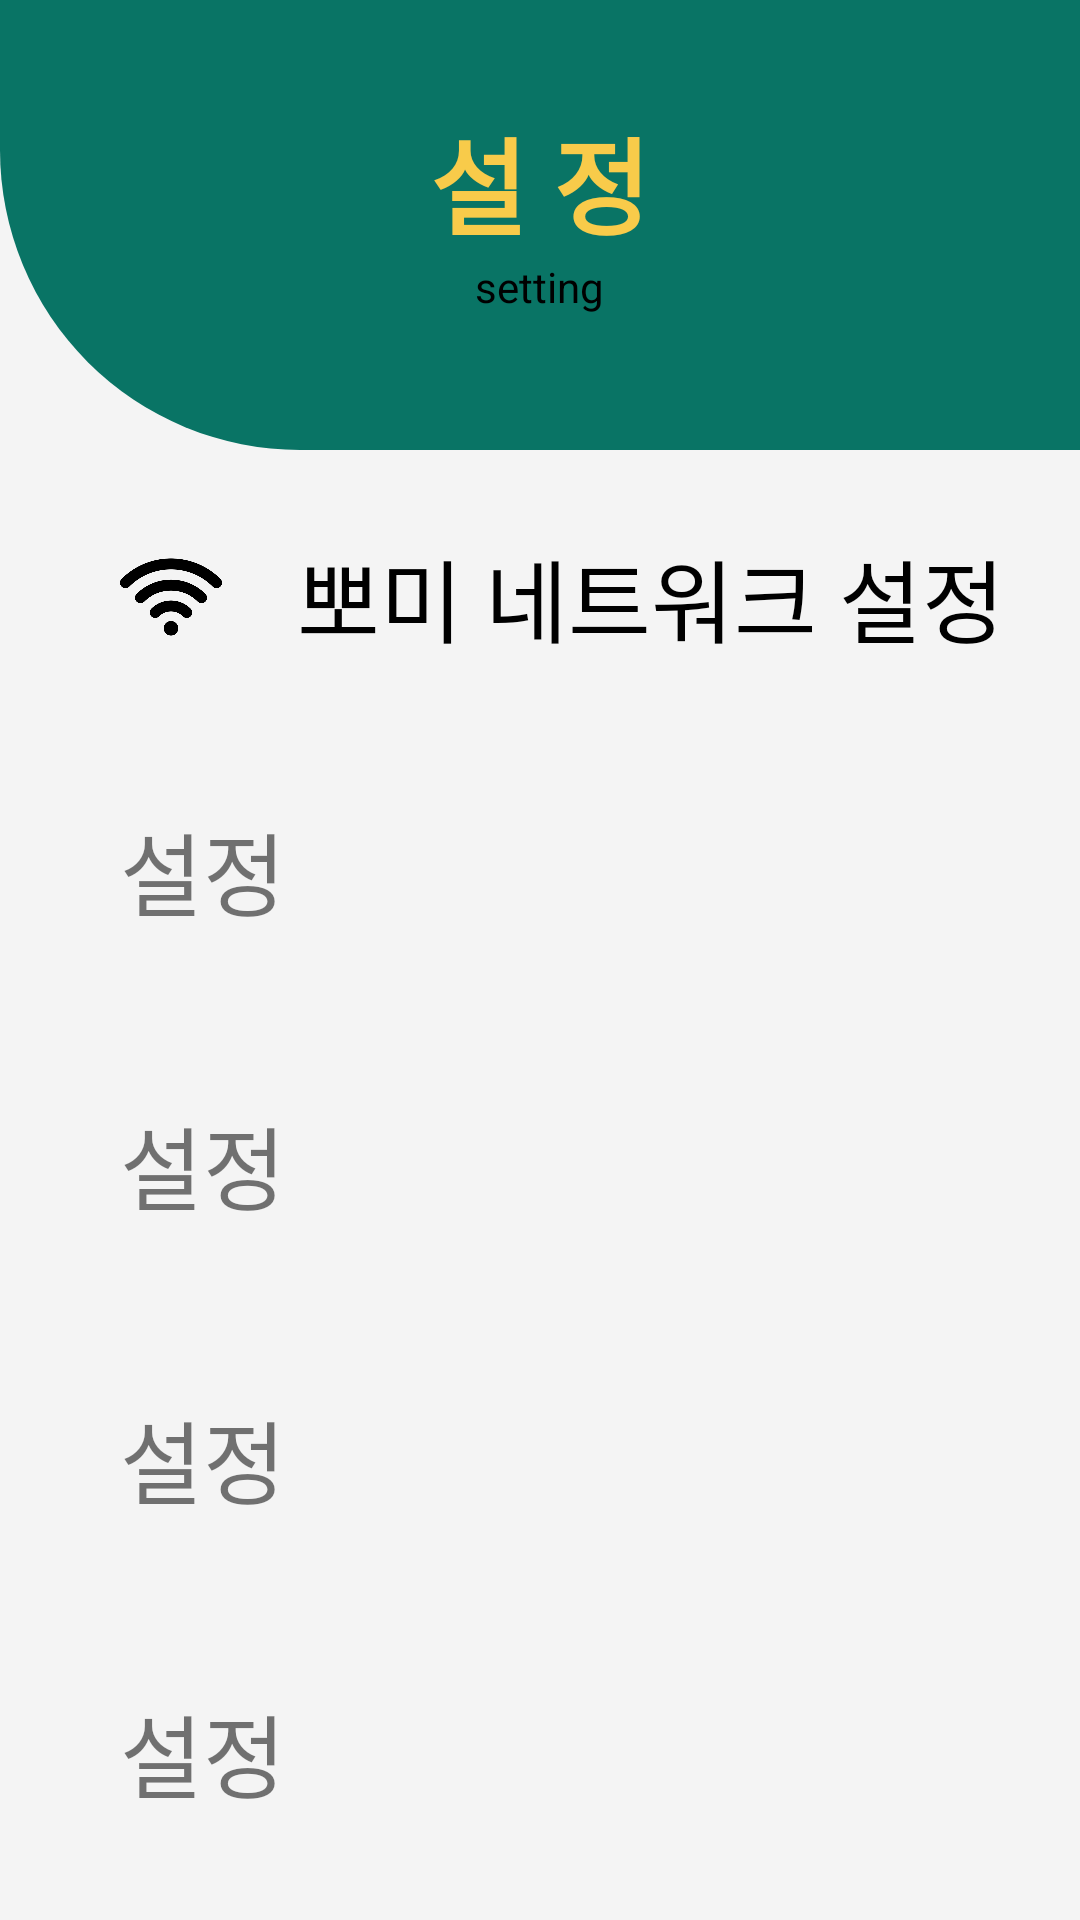

Produce the Android XML layout that renders to this screen, including the resource entries it uses.
<!-- AndroidManifest.xml: application theme AppTheme -->
<!-- res/layout/setting.xml -->
<?xml version="1.0" encoding="utf-8"?>
<LinearLayout
    xmlns:android="http://schemas.android.com/apk/res/android"
    android:layout_width="match_parent"
    android:layout_height="match_parent"
    android:orientation="vertical"
    android:background="#F4F4F4">

    <RelativeLayout
        android:orientation="vertical"
        android:layout_width="match_parent"
        android:layout_height="150dp"
        android:background="@drawable/defaultbackground">


        <LinearLayout
            android:layout_marginLeft="30dp"
            android:layout_marginBottom="40dp"
            android:layout_alignParentBottom="true"
            android:layout_width="match_parent"
            android:layout_height="wrap_content"
            android:orientation="vertical"
            android:layout_centerHorizontal="true"
            android:gravity="center">
            <TextView
                android:id="@+id/t1"
                android:layout_marginTop="20dp"
                android:layout_width="wrap_content"
                android:layout_height="wrap_content"
                android:text="설 정"
                android:textSize="35sp"
                android:textStyle="bold"
                android:textColor="#F8CB4A"/>
            <TextView
                android:layout_width="wrap_content"
                android:layout_height="wrap_content"
                android:text="setting"
                android:textColor="#000000"
                android:layout_marginBottom="5dp" />

        </LinearLayout>
    </RelativeLayout>

    <LinearLayout
        android:layout_width="match_parent"
        android:layout_height="match_parent"
        android:orientation="vertical">

        <LinearLayout

            android:layout_marginLeft="20dp"
            android:layout_marginRight="20dp"
            android:layout_width="match_parent"
            android:layout_height="0dp"
            android:layout_weight="1">

            <ImageView
                android:id="@+id/wifi"
                android:layout_width="34dp"
                android:layout_height="40dp"
                android:layout_gravity="center"
                android:layout_margin="20dp"
                android:adjustViewBounds="true"
                android:maxWidth="50dp"
                android:maxHeight="50dp"
                android:src="@drawable/wifi" />
            <TextView
                android:gravity="center"
                android:textColor="#000000"
                android:layout_width="match_parent"
                android:layout_height="match_parent"
                android:textSize="30sp"
                android:text="뽀미 네트워크 설정"
                android:id="@+id/network_setting"
                />
        </LinearLayout>

        <LinearLayout
            android:layout_width="match_parent"
            android:layout_height="0dp"
            android:layout_weight="1">
            <ImageView

                android:layout_height="wrap_content"
                android:layout_width="wrap_content"
                android:adjustViewBounds="true"
                android:maxWidth="50dp"
                android:maxHeight="50dp"

                android:layout_margin="20dp" />
            <TextView
                android:layout_marginTop="20dp"
                android:layout_width="match_parent"
                android:layout_height="match_parent"
                android:textSize="30sp"
                android:text="설정"/>
        </LinearLayout>

        <LinearLayout
            android:layout_width="match_parent"
            android:layout_height="0dp"
            android:layout_weight="1">
            <ImageView

                android:layout_height="wrap_content"
                android:layout_width="wrap_content"
                android:adjustViewBounds="true"
                android:maxWidth="50dp"
                android:maxHeight="50dp"

                android:layout_margin="20dp" />
            <TextView
                android:layout_marginTop="20dp"
                android:layout_width="match_parent"
                android:layout_height="match_parent"
                android:textSize="30sp"
                android:text="설정"/>
        </LinearLayout>

        <LinearLayout
            android:layout_width="match_parent"
            android:layout_height="0dp"
            android:layout_weight="1">
            <ImageView

                android:layout_height="wrap_content"
                android:layout_width="wrap_content"
                android:adjustViewBounds="true"
                android:maxWidth="50dp"
                android:maxHeight="50dp"

                android:layout_margin="20dp" />
            <TextView
                android:layout_marginTop="20dp"
                android:layout_width="match_parent"
                android:layout_height="match_parent"
                android:textSize="30sp"
                android:text="설정"/>
        </LinearLayout>

        <LinearLayout
            android:layout_width="match_parent"
            android:layout_height="0dp"
            android:layout_weight="1">
            <ImageView
                android:layout_height="wrap_content"
                android:layout_width="wrap_content"
                android:adjustViewBounds="true"
                android:maxWidth="50dp"
                android:maxHeight="50dp"
                android:layout_margin="20dp" />
            <TextView
                android:layout_marginTop="20dp"
                android:layout_width="match_parent"
                android:layout_height="match_parent"
                android:textSize="30sp"
                android:text="설정"/>
        </LinearLayout>


    </LinearLayout>

</LinearLayout>
<!-- resources referenced by this layout -->
<resources>
  <!-- drawable defaultbackground (drawable) -->
  <?xml version="1.0" encoding="utf-8"?>
  <shape xmlns:android="http://schemas.android.com/apk/res/android"
      android:shape="rectangle" >
      <solid android:color="#097465"/>
      <corners
          android:bottomLeftRadius="100dp"
          />
  </shape>
  <!-- drawable wifi: png bitmap (drawable, 10295 bytes) -->
  <style name="AppTheme" parent="Theme.AppCompat.Light.NoActionBar">
          
          <item name="colorPrimary">#FF5722</item>
          <item name="colorPrimaryDark">@color/colorPrimaryDark</item>
          <item name="colorAccent">@color/colorAccent</item>
      </style>
  <!-- not gathered from this repository: default colours our renderer supplied (Android Studio template values) -->
  <color name="colorPrimaryDark">#FF3700B3</color>
  <color name="colorAccent">#FF03DAC5</color>
</resources>
